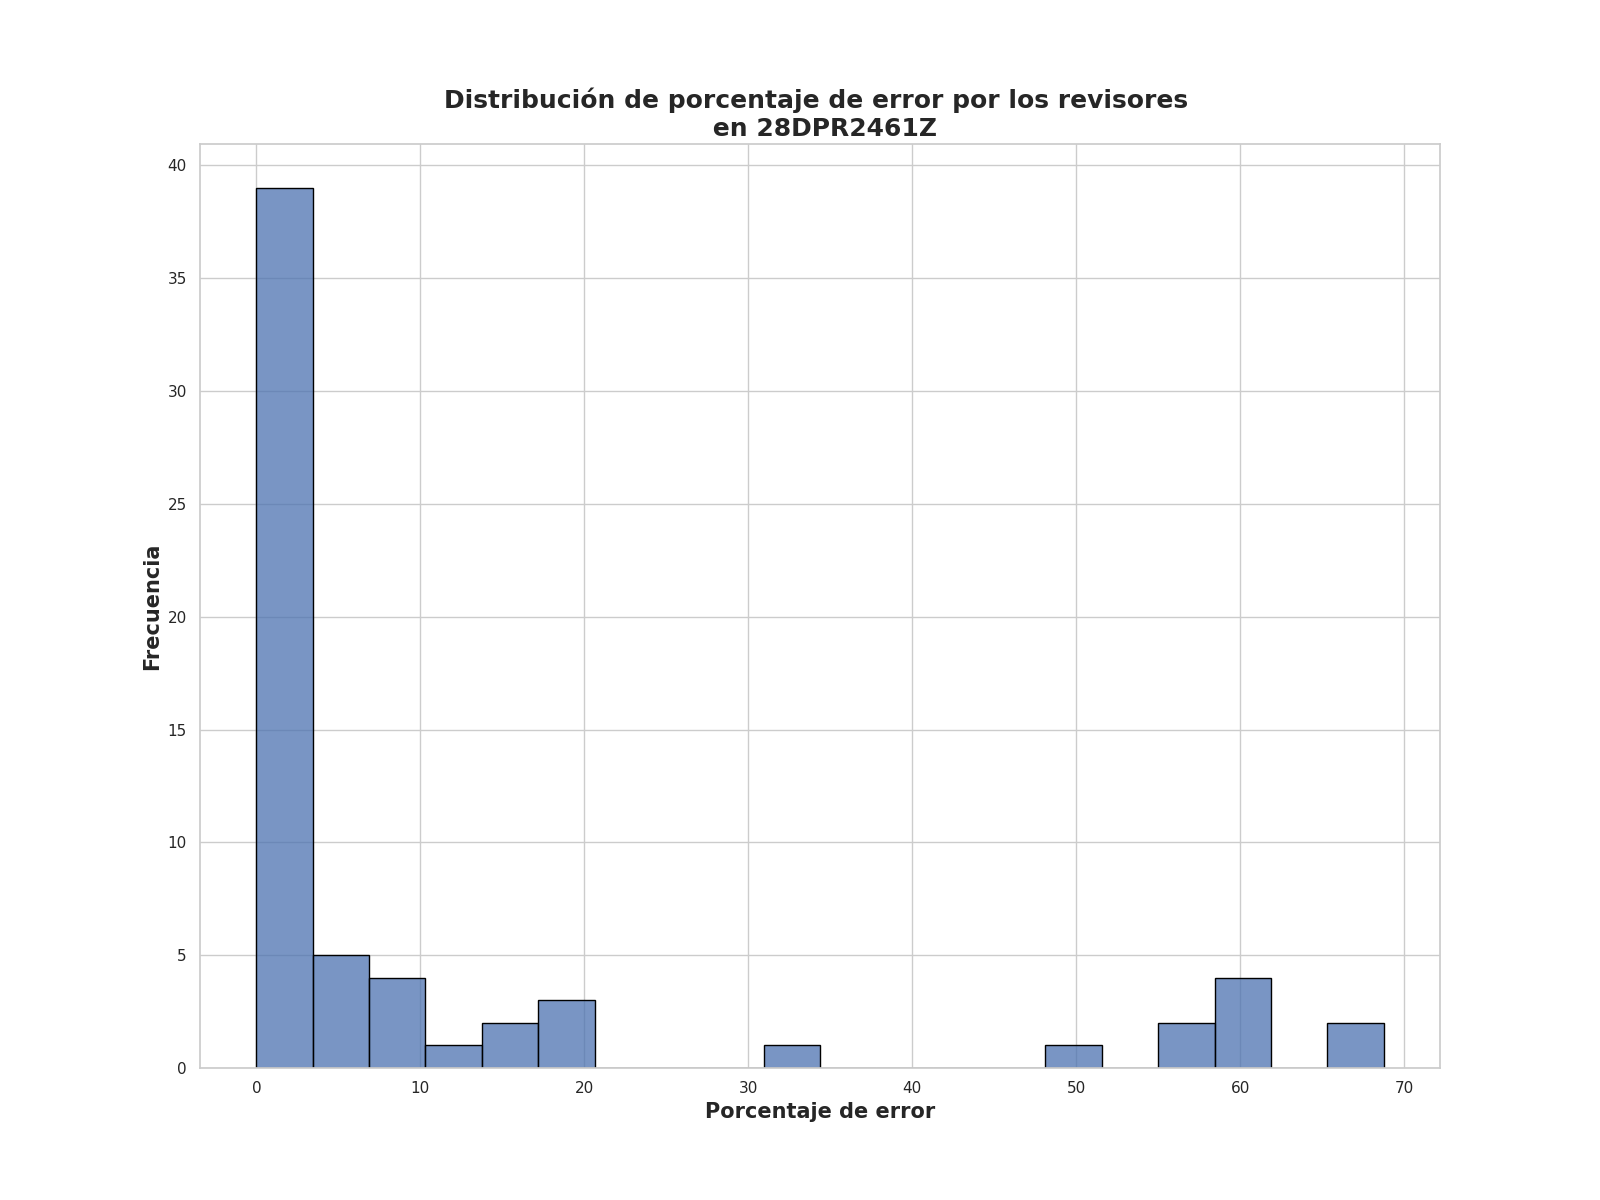

Values plotted in this chart, from the file beside it:
Porcentaje de error de revisores, Frecuencia
0.0, 19
1.25, 7
2.0, 6
3.25, 4
2.5, 3
6.25, 2
60.0, 2
9.25, 2
19.25, 2
17.75, 1
14.0, 1
8.0, 1
6.5, 1
8.5, 1
4.5, 1
11.25, 1
5.75, 1
58.0, 1
33.0, 1
59.25, 1
14.5, 1
59.0, 1
68.0, 1
55.75, 1
50.25, 1
68.75, 1
